Run: headless pygame with SDL's dummy video driver; simulated clock (each Clock.tick advances the game by its frame time, no real sleeping); random seed 0; keys injected as events and as key.get_pressed() state; no mouse input.
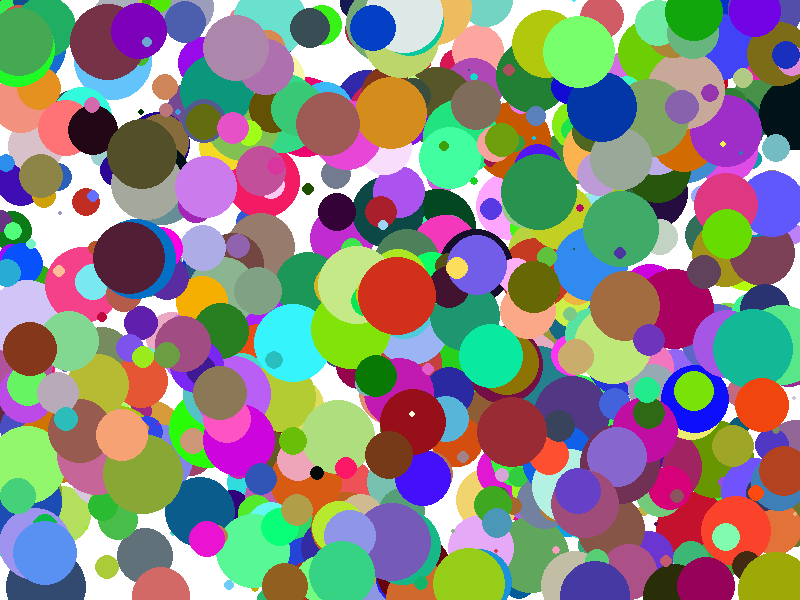
Frame 1 of 4 · flips 1–60 · no input
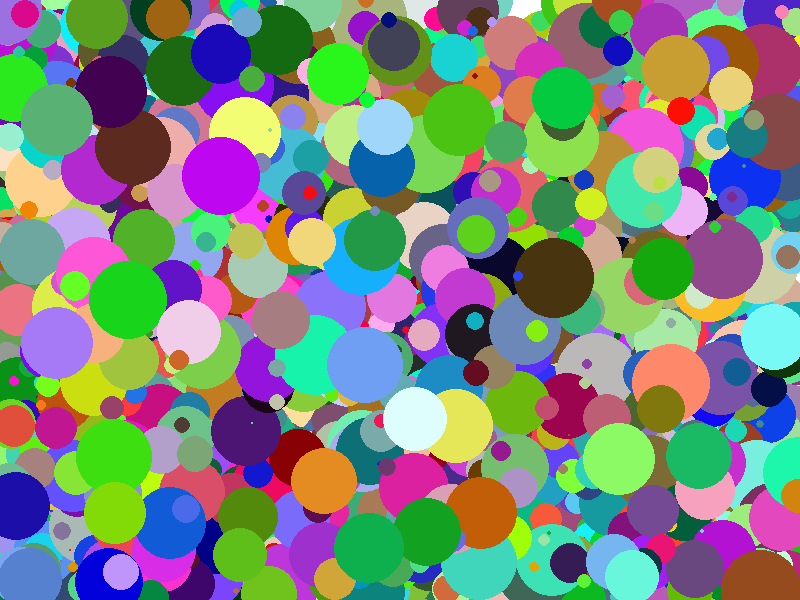
Frame 2 of 4 · flips 61–180 · tapped SPACE, RETURN · held RIGHT (→), D
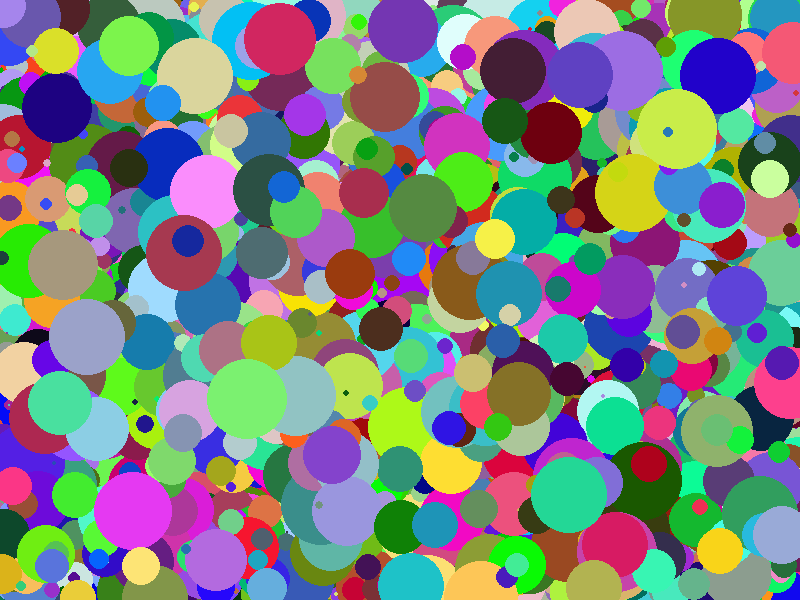
Frame 3 of 4 · flips 181–300 · held DOWN (↓), S
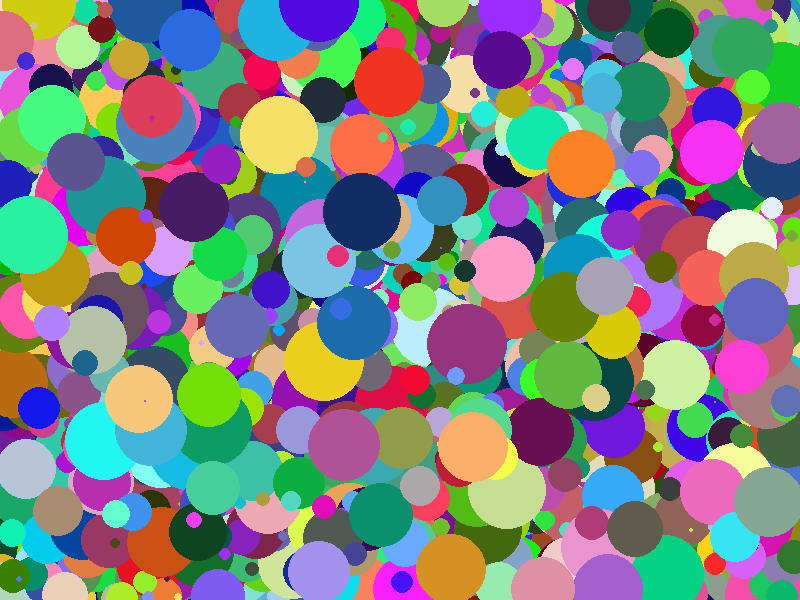
Frame 4 of 4 · flips 301–420 · held LEFT (←), A, UP (↑), W

The pygame program that drew these frames:

import time
import pygame
import random


pygame.init()
screen = pygame.display.set_mode((800, 600))

# 화면 초기화
screen.fill((255, 255, 255)) # 배경을 흰색으로 설정
pygame.display.flip()

# 원 그리기
def rand_color():
    a, b, c = random.randint(0, 255), random.randint(0, 255), random.randint(0, 255)
    return a, b, c

def get_rand_pos(x_max = screen.get_width() - 1, y_max = screen.get_height() - 1):
    return random.randint(0, x_max), random.randint(0, y_max)
    
def get_rand_num(max = 30):
    return random.randint(0, max)

running = True
while running:
    for event in pygame.event.get():
        if event.type == pygame.QUIT:
            running = False
            
    for _ in range(random.randint(5, 20)):
        pygame.draw.circle(screen, rand_color(), get_rand_pos(), get_rand_num(40) )

    pygame.display.flip()
    time.sleep(0.5)
    
pygame.quit()
